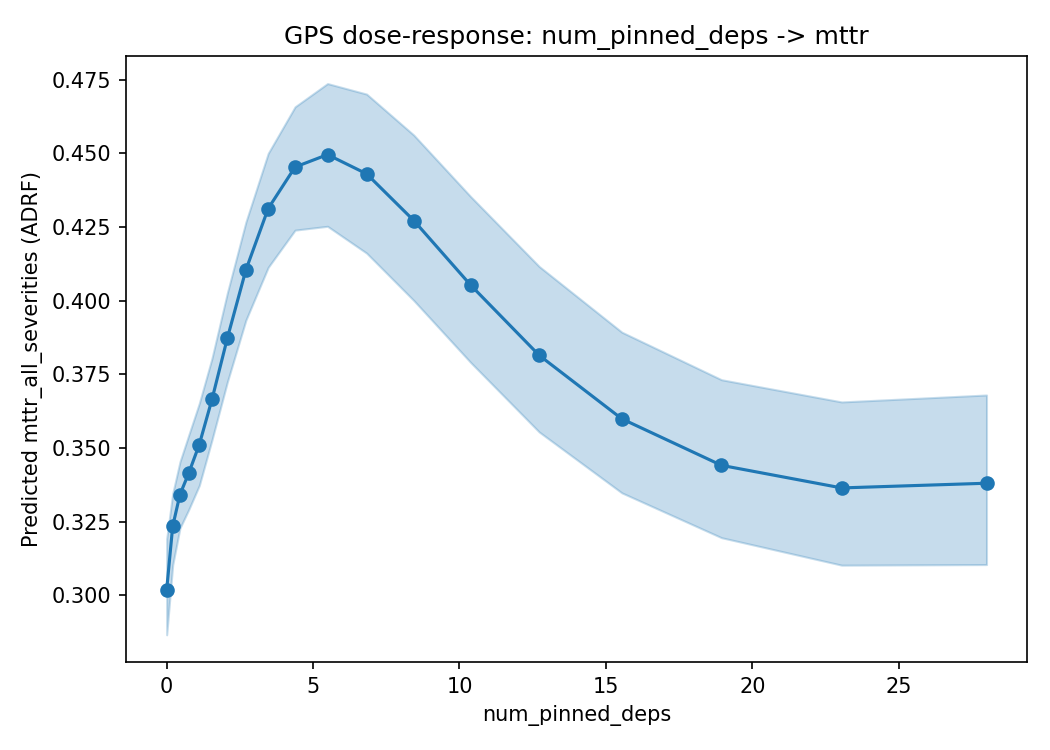

The table this chart was drawn from, first rows:
dose, mu, ci_lower, ci_upper
0.0, 0.3018, 0.2865, 0.3191
0.2057, 0.3234, 0.3103, 0.3345
0.4537, 0.3342, 0.3228, 0.3453
0.7528, 0.3414, 0.3291, 0.3543
1.113, 0.3512, 0.3373, 0.3651
1.548, 0.3665, 0.3528, 0.3805
2.072, 0.3873, 0.3724, 0.4027
2.704, 0.4104, 0.3934, 0.4267
3.466, 0.4313, 0.4113, 0.45
4.385, 0.4454, 0.424, 0.4658
5.493, 0.4496, 0.4253, 0.4737
6.829, 0.4431, 0.4161, 0.4701
8.439, 0.4272, 0.4001, 0.4562
10.38, 0.4053, 0.379, 0.4354
12.72, 0.3814, 0.3554, 0.4116
15.54, 0.3599, 0.3348, 0.3893
18.95, 0.3441, 0.3195, 0.3732
23.05, 0.3364, 0.3102, 0.3656
28, 0.338, 0.3104, 0.368
